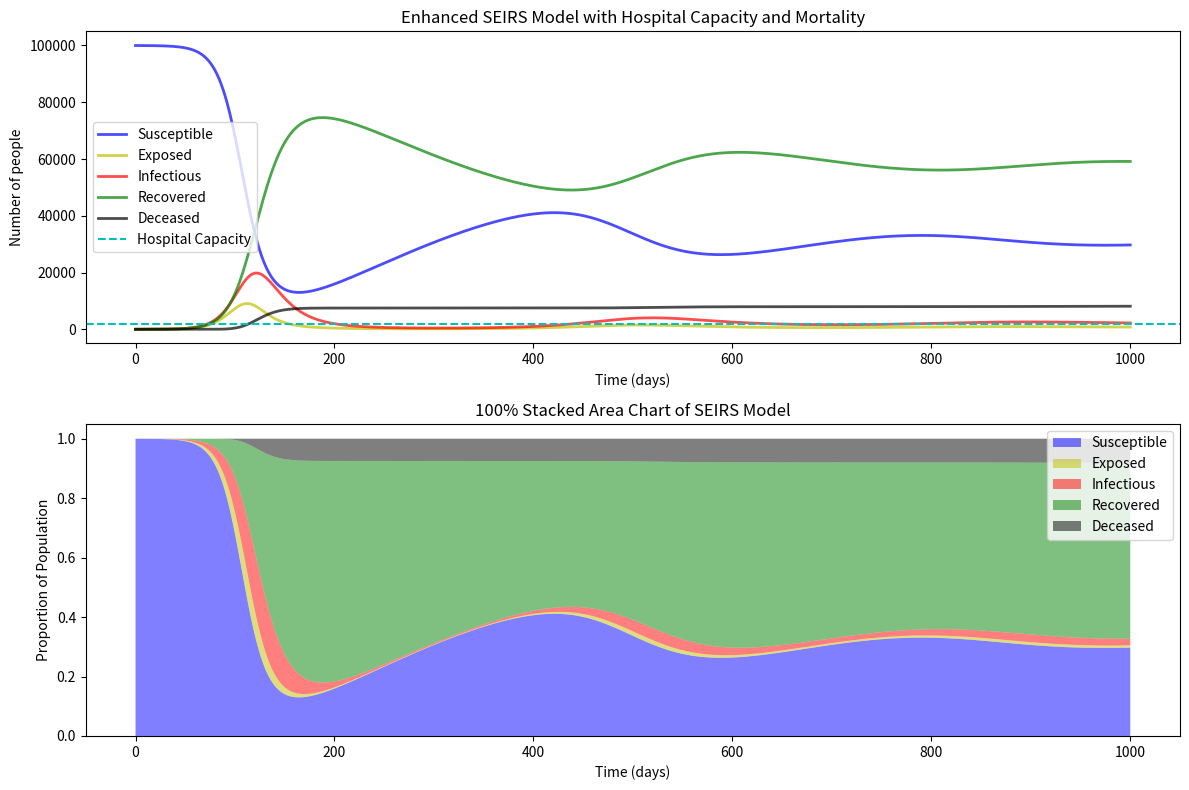

The script that saved this image:
import numpy as np
import matplotlib.pyplot as plt
from scipy.integrate import odeint

class Event:
    def __init__(self, start, end, param_changes):
        self.start = start
        self.end = end
        self.param_changes = param_changes

    def is_active(self, t):
        return self.start <= t < self.end

class SEIRSModel:
    def __init__(self, params, events, hospital_capacity):
        self.params = params
        self.events = events
        self.hospital_capacity = hospital_capacity

    def deriv(self, y, t):
        S, E, I, R, D = y
        
        N = self.params['N'] - D
        beta = self.params['beta']
        sigma = self.params['sigma']
        gamma = self.params['gamma']
        delta = self.params['delta']
        mu = self.params['mu_base']  # Base mortality rate

        # Adjust parameters based on active events
        current_params = self.params.copy()
        for event in self.events:
            if event.is_active(t):
                current_params.update(event.param_changes)
        beta, gamma = current_params['beta'], current_params['gamma']

        # Adjust mortality rate based on hospital capacity
        mu = mu + max(0, (I - self.hospital_capacity) / N * self.params['mu_factor'])

        dSdt = -beta * S * I / N + delta * R
        dEdt = beta * S * I / N - sigma * E
        dIdt = sigma * E - gamma * I - mu * I
        dRdt = gamma * I - delta * R
        dDdt = mu * I
        return dSdt, dEdt, dIdt, dRdt, dDdt

    def simulate(self, y0, t):
        results = odeint(self.deriv, y0, t)
        return t, results

params = {
    'N': 100000,
    'beta': 3 / 14,
    'sigma': 1 / 5,
    'gamma': 1 / 14,
    'delta': 1 / 365,
    'mu_base': 0.001 / 14,  # Base mortality rate per day
    'mu_factor': 0.05  # Additional mortality factor when over capacity
}
hospital_capacity = 2000  # Hospital capacity for serious cases

events = [
    # Holidays
    # Event(100, 120, {'beta': 10 / 14}),
# Event(300, 320, {'beta': 10 / 14}),
    # Event(500, 520, {'beta': 10 / 14}),
    # Event(700, 720, {'beta': 10 / 14}),


    #Event(250, 5000, {'gamma': 1 / 7})
]

model = SEIRSModel(params, events, hospital_capacity)

# Simulation setup
I0, R0, E0, D0 = 1, 0, 10, 0
S0 = params['N'] - I0 - E0 - R0 - D0
y0 = S0, E0, I0, R0, D0
#t = np.linspace(0, 800, 800)


# Simulation function
def simulate_seirs_events(y0, t):
    #t_final = 1000
    #t = np.linspace(0, t_final, 1000)
    results = []

    for ti in t:

        # Solve for the next step
        t_end, result = model.simulate(y0, [ti, ti + (t[-1] / 1000)])        
        y0 = result[-1]
        #print("y0 = ", y0)
        results.append(y0)

    results = np.array(results)
    return t, results


t = np.linspace(0, 1000, 1000)
print("end t = ", t[-1])
t_end, results = simulate_seirs_events(y0, t)

#print(results)
S, E, I, R, D = results.T

print("Total deaths = ", D[-1])


# Plotting results
plt.figure(figsize=(12, 8))
plt.subplot(2, 1, 1)
plt.plot(t, S, 'b', alpha=0.7, linewidth=2, label='Susceptible')
plt.plot(t, E, 'y', alpha=0.7, linewidth=2, label='Exposed')
plt.plot(t, I, 'r', alpha=0.7, linewidth=2, label='Infectious')
plt.plot(t, R, 'g', alpha=0.7, linewidth=2, label='Recovered')
plt.plot(t, D, 'k', alpha=0.7, linewidth=2, label='Deceased')
plt.axhline(y=hospital_capacity, color='c', linestyle='--', label='Hospital Capacity')
plt.title("Enhanced SEIRS Model with Hospital Capacity and Mortality")
plt.xlabel('Time (days)')
plt.ylabel('Number of people')
plt.legend()

# 100% Stacked Area Chart
plt.subplot(2, 1, 2)
plt.stackplot(t, S/params['N'], E/params['N'], I/params['N'], R/params['N'], D/params['N'], colors=['b', 'y', 'r', 'g', 'k'], labels=['Susceptible', 'Exposed', 'Infectious', 'Recovered', 'Deceased'], alpha=0.5)
plt.title("100% Stacked Area Chart of SEIRS Model")
plt.xlabel('Time (days)')
plt.ylabel('Proportion of Population')
plt.legend(loc='upper right')

plt.tight_layout()
plt.show()
